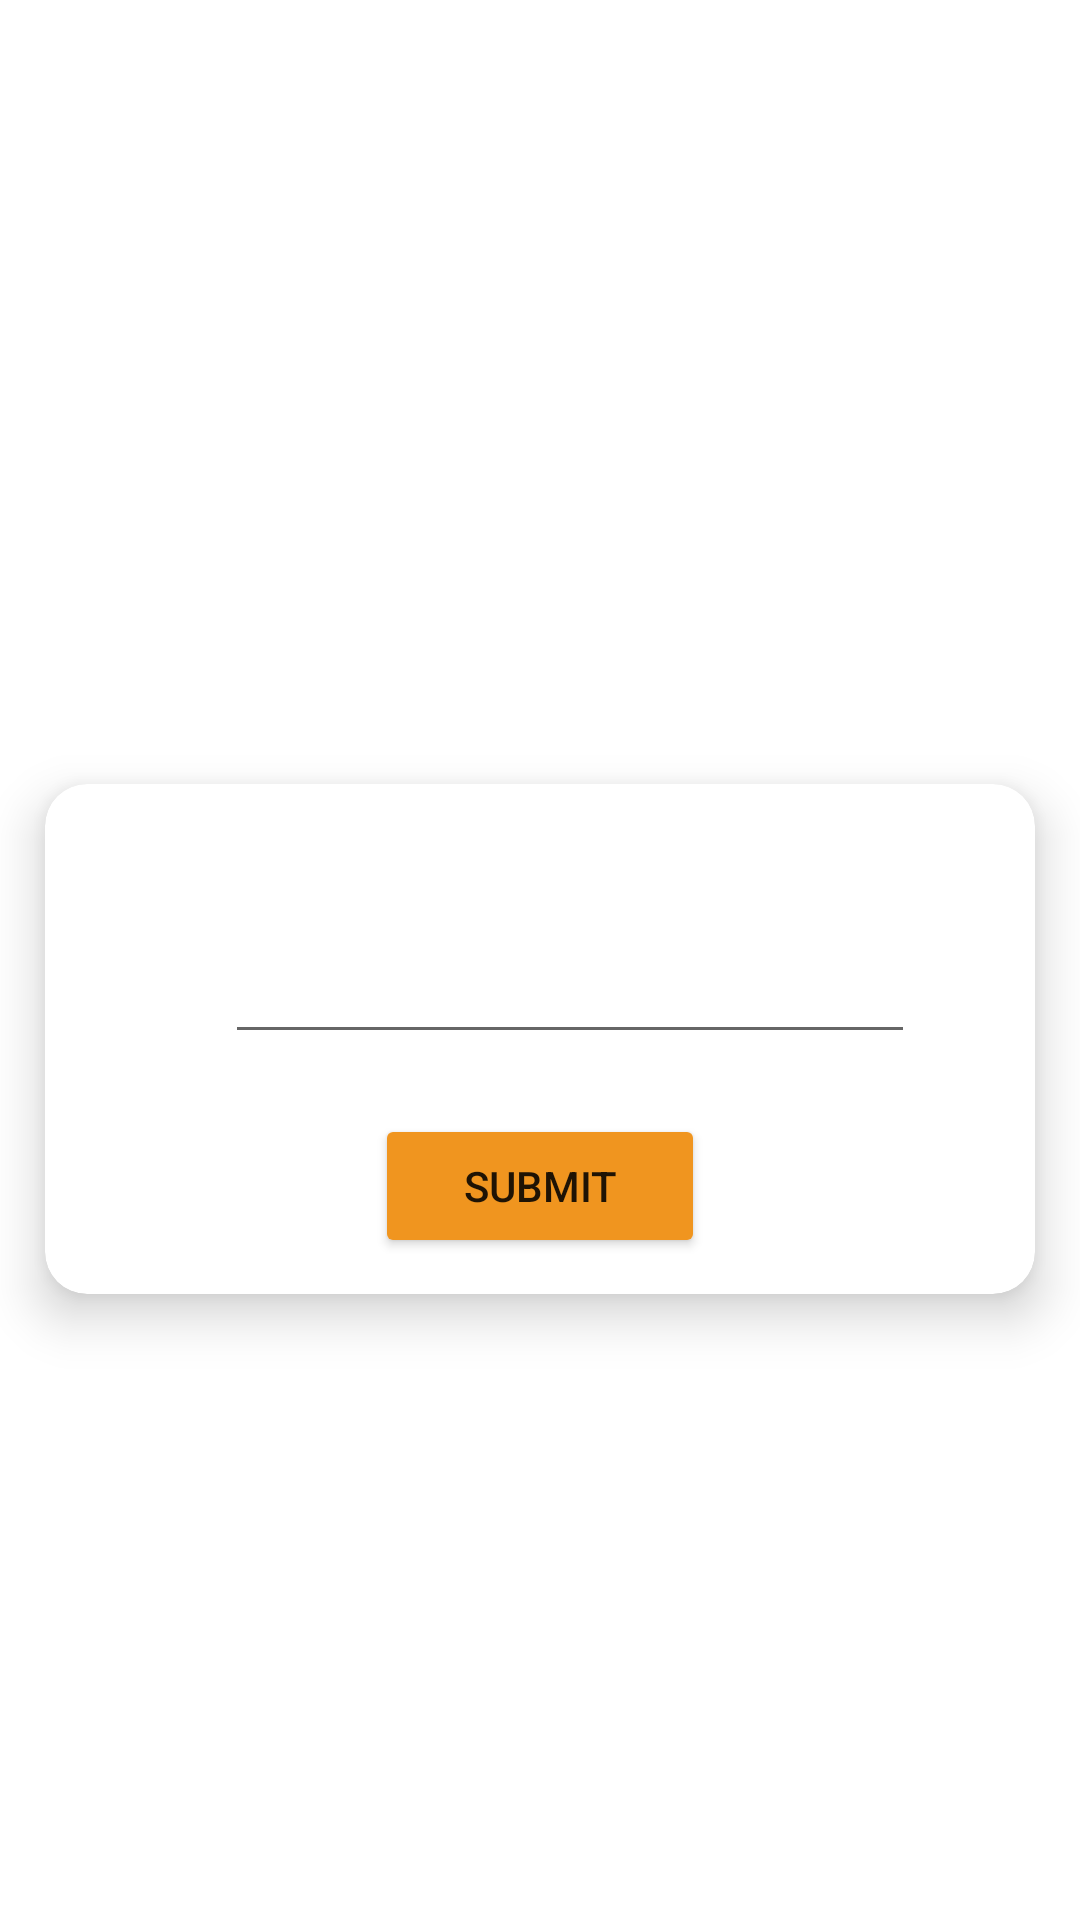

Here is an Android app screen rendered from its layout file. Give the layout XML and the strings, colors and styles it references.
<!-- AndroidManifest.xml: application theme Theme.InterviewApp -->
<!-- res/layout/activity_login_otp.xml -->
<?xml version="1.0" encoding="utf-8"?>
<androidx.constraintlayout.widget.ConstraintLayout xmlns:android="http://schemas.android.com/apk/res/android"
    xmlns:app="http://schemas.android.com/apk/res-auto"
    xmlns:tools="http://schemas.android.com/tools"
    android:layout_width="match_parent"
    android:layout_height="match_parent"
    android:background="@color/ic_launcher_background"
    tools:context=".loginOTP">


    <TextView
        android:id="@+id/textView5"
        android:layout_width="match_parent"
        android:layout_height="wrap_content"
        android:gravity="center"
        android:text="Enter Code"
        android:textColor="@color/white"
        android:textSize="34sp"
        android:textStyle="bold"
        app:layout_constraintBottom_toBottomOf="parent"
        app:layout_constraintEnd_toEndOf="parent"
        app:layout_constraintHorizontal_bias="0.0"
        app:layout_constraintStart_toStartOf="parent"
        app:layout_constraintTop_toTopOf="parent"
        app:layout_constraintVertical_bias="0.156" />

    <androidx.cardview.widget.CardView
        android:id="@+id/cardView"
        android:layout_width="match_parent"
        android:layout_height="170dp"
        android:layout_margin="15dp"
        app:cardCornerRadius="14sp"
        app:cardElevation="10dp"
        app:layout_constraintBottom_toBottomOf="parent"
        app:layout_constraintEnd_toEndOf="parent"
        app:layout_constraintHorizontal_bias="0.533"
        app:layout_constraintStart_toStartOf="parent"
        app:layout_constraintTop_toBottomOf="@+id/textView5"
        app:layout_constraintVertical_bias="0.359">

        <LinearLayout
            android:layout_width="match_parent"
            android:layout_height="wrap_content"
            android:orientation="horizontal"
            android:padding="20dp"
            android:paddingStart="40dp">

            <EditText
                android:id="@+id/c1"
                android:ems="6"
                android:layout_width="match_parent"
                android:layout_height="50dp"
                android:layout_margin="20dp"
                android:inputType="number"
                android:text="" />

        </LinearLayout>

        <Button
            android:id="@+id/OTPbutton"
            android:layout_width="match_parent"
            android:layout_height="wrap_content"
            android:layout_marginStart="110dp"
            android:layout_marginTop="110dp"
            android:layout_marginEnd="110dp"
            android:backgroundTint="#F0951F"
            android:text="Submit" />
    </androidx.cardview.widget.CardView>

    <TextView
        android:id="@+id/textView6"
        android:layout_width="wrap_content"
        android:layout_height="wrap_content"
        android:text="TextView"
        android:gravity="center"
        android:textSize="18sp"
        android:textColor="@color/white"
        app:layout_constraintBottom_toTopOf="@+id/cardView"
        app:layout_constraintEnd_toEndOf="parent"
        app:layout_constraintStart_toStartOf="parent"
        app:layout_constraintTop_toBottomOf="@+id/textView5" />
</androidx.constraintlayout.widget.ConstraintLayout>
<!-- resources referenced by this layout -->
<resources>
  <style name="Theme.InterviewApp" parent="Theme.MaterialComponents.DayNight.DarkActionBar">
          
          <item name="colorPrimary">@color/purple_500</item>
          <item name="colorPrimaryVariant">@color/purple_700</item>
          <item name="colorOnPrimary">@color/white</item>
          
          <item name="colorSecondary">@color/teal_200</item>
          <item name="colorSecondaryVariant">@color/teal_700</item>
          <item name="colorOnSecondary">@color/black</item>
          
          <item name="android:statusBarColor" tools:targetApi="l">?attr/colorPrimaryVariant</item>
          
      </style>
  <!-- not gathered from this repository: default colours our renderer supplied (Android Studio template values) -->
  <color name="purple_500">#FF6200EE</color>
  <color name="purple_700">#FF3700B3</color>
  <color name="teal_200">#FF03DAC5</color>
  <color name="teal_700">#FF018786</color>
  <color name="black">#FF000000</color>
  <color name="white">#FFFFFFFF</color>
</resources>
